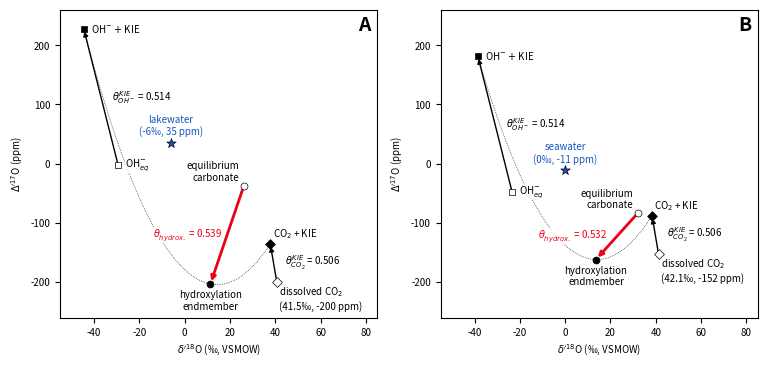

The matplotlib source for this figure: (Note: this script raises an exception after producing the figure.)
# This code is used to calculate the hydroxylation thetas for two scenarios

# OUTPUT: OH2 Figure 5.png

# >>>>>>>>>

# Import libraries
import sys
import pandas as pd
import numpy as np
import matplotlib.pyplot as plt

# Plotting parameters
plt.rcParams.update({'font.size': 7})
plt.rcParams['scatter.edgecolors'] = "k"
plt.rcParams['scatter.marker'] = "o"
plt.rcParams['lines.markersize'] = 5
plt.rcParams["lines.linewidth"] = 0.5
plt.rcParams["patch.linewidth"] = 0.5
plt.rcParams["figure.figsize"] = (9, 4)
plt.rcParams["savefig.dpi"] = 800
plt.rcParams["savefig.bbox"] = "tight"

# Functions that make life easier


def prime(x):
    return 1000 * np.log(x / 1000 + 1)


def unprime(x):
    return (np.exp(x / 1000) - 1) * 1000


def Dp17O(d17O, d18O):
    return ((1000 * np.log(d17O / 1000 + 1)) - 0.528 * (1000 * np.log(d18O / 1000 + 1))) * 1000


def d17O(d18O, Dp17O):
    return unprime(Dp17O/1000 + 0.528 * prime(d18O))


def a18cal(T):
    # Hayles et al. (2018) - calcite
    B_calcite = 7.027321E+14 / T**7 + -1.633009E+13 / T**6 + 1.463936E+11 / T**5 + -5.417531E+08 / T**4 + -4.495755E+05 / T**3  + 1.307870E+04 / T**2 + -5.393675E-01 / T + 1.331245E-04
    B_water = -6.705843E+15 / T**7 + 1.333519E+14 / T**6 + -1.114055E+12 / T**5 + 5.090782E+09 / T**4 + -1.353889E+07 / T**3 + 2.143196E+04 / T**2 + 5.689300 / T + -7.839005E-03
    return np.exp(B_calcite) / np.exp(B_water)


def theta_cal(T):
    # Hayles et al. (2018) - calcite
    K_calcite = 1.019124E+09 / T**5 + -2.117501E+07 / T**4 + 1.686453E+05 / T**3 + -5.784679E+02 / T**2 + 1.489666E-01 / T + 0.5304852
    B_calcite = 7.027321E+14 / T**7 + -1.633009E+13 / T**6 + 1.463936E+11 / T**5 + -5.417531E+08 / T**4 + -4.495755E+05 / T**3  + 1.307870E+04 / T**2 + -5.393675E-01 / T + 1.331245E-04
    K_water = 7.625734E+06 / T**5 + 1.216102E+06 / T**4 + -2.135774E+04 / T**3 + 1.323782E+02 / T**2 + -4.931630E-01 / T + 0.5306551
    B_water = -6.705843E+15 / T**7 + 1.333519E+14 / T**6 + -1.114055E+12 / T**5 + 5.090782E+09 / T**4 + -1.353889E+07 / T**3 + 2.143196E+04 / T**2 + 5.689300 / T + -7.839005E-03
    a18 = np.exp(B_calcite) / np.exp(B_water)
    return K_calcite + (K_calcite-K_water) * (B_water / np.log(a18))


def a17cal(T):
    return a18cal(T)**theta_cal(T)


def d18Ocal(T, d18Ow):
    return a18cal(T) * (d18Ow+1000) - 1000


def d17Ocal(T, d17Ow):
    return a17cal(T) * (d17Ow+1000) - 1000


def mix_d17O(d18O_A, d17O_A=None, D17O_A=None, d18O_B=None, d17O_B=None, D17O_B=None, step=100):
    ratio_B = np.arange(0, 1+1/step, 1/step)

    if d17O_A is None:
        d17O_A = unprime(D17O_A/1000 + 0.528 * prime(d18O_A))

    if d17O_B is None:
        d17O_B = unprime(D17O_B/1000 + 0.528 * prime(d18O_B))

    mix_d18O = ratio_B * float(d18O_B) + (1 - ratio_B) * float(d18O_A)
    mix_d17O = ratio_B * float(d17O_B) + (1 - ratio_B) * float(d17O_A)
    mix_D17O = Dp17O(mix_d17O, mix_d18O)
    xB = ratio_B * 100

    df = pd.DataFrame(
        {'mix_d17O': mix_d17O, 'mix_d18O': mix_d18O, 'mix_Dp17O': mix_D17O, 'xB': xB})
    return df


def a18OH(T=273.15+22, eq="Z20-X3LYP"):
    if (eq == "Z20-X3LYP"):
        e18_H2O_OH = (-4.4573 + (10.3255 * 10**3) /
                      (T) + (-0.5976 * 10**6) / (T)**2)
    elif (eq == "Z20-MP2"):
        e18_H2O_OH = (-4.0771 + (9.8350 * 10**3) /
                      (T) + (-0.8729 * 10**6) / (T)**2)
    elif (eq == "BH21_original"):
        e18_H2O_OH = -0.034 * (T-273.15) + 43.4
    elif (eq == "BH21"):
        e18_H2O_OH = -0.035 * (T-273.15) + 40.1

    return e18_H2O_OH / 1000 + 1


def a17OH(T = 273.15+22, eq = "Z20-X3LYP", theta = 0.5296):
    return a18OH(T, eq)**theta


def B_from_a(a, A):
    return (A + 1000) / a - 1000


def A_from_a(a, B):
    return (B + 1000) * a - 1000


def epsilon(d18O_A, d18O_B):
    epsilon = ((d18O_A + 1000) / (d18O_B + 1000) - 1) * 1000
    return epsilon


def calculate_theta(d18O_A, Dp17O_A, d18O_B, Dp17O_B):

    a18 = (d18O_B + 1000) / (d18O_A + 1000)
    a17 = (d17O(d18O_B, Dp17O_B) + 1000) / (d17O(d18O_A, Dp17O_A) + 1000)

    theta = round(np.log(a17) / np.log(a18), 4)

    return theta


def apply_theta(d18O_A, Dp17O_A, d18O_B = None, shift_d18O = None, theta = None):
    
    if d18O_B == None:
        d18O_B = d18O_A + shift_d18O
    
    a18 = (d18O_B + 1000) / (d18O_A + 1000)
    a17 = a18**theta

    d17O_B =a17 * (d17O(d18O_A, Dp17O_A) + 1000) - 1000 
    Dp17O_B = Dp17O(d17O_B, d18O_B)

    return Dp17O_B


# Create Figure 5
fig, (ax1, ax2) = plt.subplots(1, 2)


# Subpolot A: lakewater

# Lakewater
d18O_water = -6
Dp17O_water = 35
d17O_water = d17O(d18O_water, Dp17O_water)

# CO2
d18O_CO2 = 41.5
Dp17O_CO2 = -200
d17O_CO2 = d17O(d18O_CO2, Dp17O_CO2)

# CO2 KIE
CO2_KIE_shift = -3
CO2_KIE_theta = (np.log((12+16+16)/(12+17+16)))/(np.log((12+16+16)/(12+18+16)))
d18O_CO2_KIE = d18O_CO2 + CO2_KIE_shift
Dp17O_CO2_KIE = apply_theta(d18O_CO2, Dp17O_CO2, shift_d18O = CO2_KIE_shift, theta = CO2_KIE_theta)

# Line between CO2 and CO2 KIE
ax1.text((prime(d18O_CO2) + prime(d18O_CO2_KIE))/2 + 5, (Dp17O_CO2 + Dp17O_CO2_KIE)/2,
        r"$\theta_{CO_2}^{KIE}$ = " + f"{CO2_KIE_theta:.3f}",
        ha="left", va="center", color="k",
        bbox=dict(fc='white', ec="None", alpha=0.8, pad=0.1))
ax1.annotate("",
             xy=(prime(d18O_CO2), Dp17O_CO2),
             xytext=(prime(d18O_CO2_KIE), Dp17O_CO2_KIE),
             arrowprops=dict(arrowstyle="<|-", color="k", lw=1))

# Equilibrium OH-
d18O_OH_eq = B_from_a(a18OH(), d18O_water)
d17O_OH_eq = B_from_a(a17OH(), d17O_water)
Dp17O_OH_eq = Dp17O(d17O_OH_eq, d18O_OH_eq)

# Effective OH-
d18O_OH_eff = B_from_a(a18OH(eq = "BH21"), d18O_water)
d17O_OH_eff = B_from_a(a17OH(eq = "BH21", theta = 0.523), d17O_water)
Dp17O_OH_eff = Dp17O(d17O_OH_eff, d18O_OH_eff)

# Line between effective OH- equilibrium OH-
ax1.text((prime(d18O_OH_eff) + prime(d18O_OH_eq))/2+5, (Dp17O_OH_eff + Dp17O_OH_eq)/2,
        r"$\theta_{OH^-}^{KIE}$ = 0.514",
        ha="left", va="center", color="k",
        bbox=dict(fc='white', ec="None", alpha=0.8, pad=0.1))
ax1.annotate("", xy=(prime(d18O_OH_eff), Dp17O_OH_eff), xycoords='data',
            xytext=(prime(d18O_OH_eq), Dp17O_OH_eq), textcoords='data',
            arrowprops=dict(arrowstyle="-|>", color="k", lw=1))

# Carbonate precipitating in equilibrium
d18Occ = d18Ocal(22+273.15, d18O_water)
d17Occ = d17Ocal(22+273.15, d17O(d18O_water, Dp17O_water))
Dp17Occ = Dp17O(d17Occ, d18Occ)

# Hydroxylation endmember
mixdfKIE = mix_d17O(d18O_OH_eff, D17O_A=Dp17O_OH_eff, d18O_B=d18O_CO2_KIE, D17O_B=Dp17O_CO2_KIE)
ax1.plot(prime(mixdfKIE["mix_d18O"]), mixdfKIE["mix_Dp17O"],
        color="k", lw=.5, ls=":", zorder=-10)
d18Occ_OHeff_KIE = mixdfKIE["mix_d18O"].iloc[67]
Dp17Occ_OHeff_KIE = mixdfKIE["mix_Dp17O"].iloc[67]

# calculate theta between equilibrium carbonate and KIE carbonates
theta_OHeff = calculate_theta(d18Occ, Dp17Occ, d18Occ_OHeff_KIE, Dp17Occ_OHeff_KIE).round(3)
print(f"\nHydroxylation theta with effective OH-: {theta_OHeff:.3f} (LAKEWATER)")

# Plot the points
ax1.scatter(prime(d18O_water), Dp17O_water, marker="*", fc="#1455C0", ec="k", s = 50, zorder=3, label=f"H$_2$O ({round(d18O_water, 1)}‰, {round(Dp17O_water)} ppm)")
ax1.scatter(prime(d18O_CO2), Dp17O_CO2, marker="D", fc="w", ec="k", zorder=3, label=f"CO$_2$ ({round(d18O_CO2, 1)}‰, {round(Dp17O_CO2)} ppm)")
ax1.scatter(prime(d18O_CO2_KIE), Dp17O_CO2_KIE, marker="D", fc="k", ec="k", zorder=3, label=f"CO$_2$ ({round(d18O_CO2, 1)}‰, {round(Dp17O_CO2)} ppm)")
ax1.scatter(prime(d18O_OH_eq), Dp17O_OH_eq, marker="s", fc="w", ec="k", zorder=3, label="OH$^{-}_{eq}$")
ax1.scatter(prime(d18O_OH_eff), Dp17O_OH_eff, marker="s", fc="k", ec="k", zorder=3, label="OH$^{-}_{effective}$")
ax1.scatter(prime(d18Occ), Dp17Occ, marker="o", fc="w", ec="k", zorder=3, label="calcite (eq)")
ax1.scatter(prime(d18Occ_OHeff_KIE), Dp17Occ_OHeff_KIE, marker="o", fc="k", ec="k", zorder=3, label="hydroxylation endmember \w OH$^{-}_{effective}$")

# Add labels
ax1.text(prime(d18O_CO2)+1, Dp17O_CO2-5,
         f"dissolved CO$_2$\n({round(d18O_CO2, 1)}‰, {round(Dp17O_CO2)} ppm)",
         ha="left", va="top", color="k")
ax1.text(prime(d18O_CO2_KIE)+1, Dp17O_CO2_KIE+5,
         "CO$_2$ + KIE",
         ha="left", va="bottom", color="k")
ax1.text(prime(d18O_water), Dp17O_water+10,
         f"lakewater\n({round(d18O_water, 1)}‰, {round(Dp17O_water)} ppm)",
         ha="center", va="bottom", color="#1455C0")
ax1.text(prime(d18O_OH_eq)+3, Dp17O_OH_eq,
        r"OH$_{eq}^{-}$",
        ha="left", va="center", color="k",
        bbox=dict(fc='white', ec="None", alpha=0.8, pad=0.1))
ax1.text(prime(d18O_OH_eff)+3, Dp17O_OH_eff,
        r"OH$^{-}$ $\plus$ KIE",
        ha="left", va="center", color="k")
ax1.text(prime(d18Occ)-2, Dp17Occ+5,
         "equilibrium\ncarbonate",
         ha="right", va="bottom", color="k")
ax1.text(prime(d18Occ_OHeff_KIE), Dp17Occ_OHeff_KIE-10,
         "hydroxylation\nendmember",
         ha="center", va="top", color="k")

# Plot the line between the equilibirum carbonate and the hydroxylation enmember
ax1.text(prime(d18Occ_OHeff_KIE)+5, (Dp17Occ + Dp17Occ_OHeff_KIE)/2,
        r"$\theta^{}_{hydrox.}$ = " + f"{theta_OHeff:.3f}",
        ha="right", va="center", color="#EC0016",
        bbox=dict(fc='white', ec="None", alpha=0.8, pad=0.1))
ax1.annotate("", xy=(prime(d18Occ), Dp17Occ), xycoords='data',
            xytext=(prime(d18Occ_OHeff_KIE), Dp17Occ_OHeff_KIE), textcoords='data',
            arrowprops=dict(arrowstyle="<|-", color="#EC0016", lw=2), zorder=-1)

plt.text(0.98, 0.98, "A", size=14, ha="right", va="top",
         transform=ax1.transAxes, fontweight="bold")

# Axis properties
ax1.set_xlabel("$\delta^{\prime 18}$O (‰, VSMOW)")
ax1.set_ylabel("$\Delta^{\prime 17}$O (ppm)")
ax1.set_xlim(-55, 85)
ax1.set_ylim(-260, 260)


# Subplot B: seawater

# Seawater
d18O_water = 0
Dp17O_water = -11
d17O_water = d17O(d18O_water, Dp17O_water)

# CO2
d18O_CO2 = A_from_a(1.042077731,d18O_water)
d17O_CO2 = A_from_a(1.042077731**0.524573353, d17O_water)
Dp17O_CO2 = Dp17O(d17O_CO2, d18O_CO2)

# CO2 KIE
d18O_CO2_KIE = d18O_CO2 + CO2_KIE_shift
Dp17O_CO2_KIE = apply_theta(d18O_CO2, Dp17O_CO2, shift_d18O = CO2_KIE_shift, theta = CO2_KIE_theta)

# Line between CO2 and CO2 KIE
ax2.text((prime(d18O_CO2) + prime(d18O_CO2_KIE))/2 + 5, (Dp17O_CO2 + Dp17O_CO2_KIE)/2,
        r"$\theta_{CO_2}^{KIE}$ = " + f"{CO2_KIE_theta:.3f}",
        ha="left", va="center", color="k",
        bbox=dict(fc='white', ec="None", alpha=0.8, pad=0.1))
ax2.annotate("", xy=(prime(d18O_CO2), Dp17O_CO2), xycoords='data',
            xytext=(prime(d18O_CO2_KIE), Dp17O_CO2_KIE), textcoords='data',
            arrowprops=dict(arrowstyle="<|-", color="k", lw=1))

# Equilibrium OH-
d18O_OH_eq = B_from_a(a18OH(), d18O_water)
d17O_OH_eq = B_from_a(a17OH(), d17O_water)
Dp17O_OH_eq = Dp17O(d17O_OH_eq, d18O_OH_eq)

# Effective OH-
d18O_OH_eff = B_from_a(a18OH(eq = "BH21"), d18O_water)
d17O_OH_eff = B_from_a(a17OH(eq = "BH21", theta = 0.523), d17O_water)
Dp17O_OH_eff = Dp17O(d17O_OH_eff, d18O_OH_eff)

# Line between effective OH- equilibrium OH-
ax2.text((prime(d18O_OH_eff) + prime(d18O_OH_eq))/2+5, (Dp17O_OH_eff + Dp17O_OH_eq)/2,
        r"$\theta_{OH^-}^{KIE}$ = 0.514",
        ha="left", va="center", color="k",
        bbox=dict(fc='white', ec="None", alpha=0.8, pad=0.1))
ax2.annotate("", xy=(prime(d18O_OH_eff), Dp17O_OH_eff), xycoords='data',
            xytext=(prime(d18O_OH_eq), Dp17O_OH_eq), textcoords='data',
            arrowprops=dict(arrowstyle="-|>", color="k", lw=1))

# Carbonate precipitating in equilibrium
d18Occ = d18Ocal(22+273.15, d18O_water)
d17Occ = d17Ocal(22+273.15, d17O(d18O_water, Dp17O_water))
Dp17Occ = Dp17O(d17Occ, d18Occ)

# Hydroxylation endmember carbonate
mixdfKIE = mix_d17O(d18O_OH_eff, D17O_A=Dp17O_OH_eff, d18O_B=d18O_CO2_KIE, D17O_B=Dp17O_CO2_KIE)
ax2.plot(prime(mixdfKIE["mix_d18O"]), mixdfKIE["mix_Dp17O"],
        color="k", lw=.5, ls=":", zorder=-10)

d18Occ_OHeff_KIE = mixdfKIE["mix_d18O"].iloc[67]
Dp17Occ_OHeff_KIE = mixdfKIE["mix_Dp17O"].iloc[67]

# calculate theta between equilibrium carbonate and KIE carbonates
theta_OHeff = calculate_theta(d18Occ, Dp17Occ, d18Occ_OHeff_KIE, Dp17Occ_OHeff_KIE)
print(f"\nHydroxylation theta with effective OH-: {theta_OHeff:.3f} (SEAWATER)")

# Plot the points
ax2.scatter(prime(d18O_water), Dp17O_water, marker="*", fc="#1455C0", ec="k", s = 50, label=f"H$_2$O ({round(d18O_water, 1)}‰, {round(Dp17O_water)} ppm)")
ax2.scatter(prime(d18O_CO2), Dp17O_CO2, marker="D", fc="w", ec="k", zorder=3, label=f"CO$_2$ ({round(d18O_CO2, 1)}‰, {round(Dp17O_CO2)} ppm)")
ax2.scatter(prime(d18O_CO2_KIE), Dp17O_CO2_KIE, marker="D", fc="k", ec="k", zorder=3, label=f"CO$_2$ ({round(d18O_CO2, 1)}‰, {round(Dp17O_CO2)} ppm)")
ax2.scatter(prime(d18O_OH_eq), Dp17O_OH_eq, marker="s", fc="w", ec="k", zorder=3, label="OH$^{-}_{eq}$")
ax2.scatter(prime(d18O_OH_eff), Dp17O_OH_eff, marker="s", fc="k", ec="k", zorder=3, label="OH$^{-}_{effective}$")
ax2.scatter(prime(d18Occ), Dp17Occ, marker="o", fc="w", ec="k", zorder=3, label="calcite (eq)")
ax2.scatter(prime(d18Occ_OHeff_KIE), Dp17Occ_OHeff_KIE, marker="o", fc="k", ec="k", zorder=3, label="hydroxylation endmember \w OH$^{-}_{effective}$")

# Add labels
ax2.text(prime(d18O_CO2)+1, Dp17O_CO2-5,
         f"dissolved CO$_2$\n({round(d18O_CO2, 1)}‰, {round(Dp17O_CO2)} ppm)",
         ha="left", va="top", color="k")
ax2.text(prime(d18O_CO2_KIE)+1, Dp17O_CO2_KIE+5,
         "CO$_2$ + KIE",
         ha="left", va="bottom", color="k")
ax2.text(prime(d18O_water), Dp17O_water+10,
         f"seawater\n({round(d18O_water, 1)}‰, {round(Dp17O_water)} ppm)",
         ha="center", va="bottom", color="#1455C0")
ax2.text(prime(d18O_OH_eq)+3, Dp17O_OH_eq,
        r"OH$_{eq}^{-}$",
        ha="left", va="center", color="k",
        bbox=dict(fc='white', ec="None", alpha=0.8, pad=0.1))
ax2.text(prime(d18O_OH_eff)+3, Dp17O_OH_eff,
        r"OH$^{-}$ $\plus$ KIE",
        ha="left", va="center", color="k")
ax2.text(prime(d18Occ)-2, Dp17Occ+5,
         "equilibrium\ncarbonate",
         ha="right", va="bottom", color="k")
ax2.text(prime(d18Occ_OHeff_KIE), Dp17Occ_OHeff_KIE-10,
         "hydroxylation\nendmember",
         ha="center", va="top", color="k")

# Plot the lines between the equilibirum carbonate and the hydroxylation endmember
ax2.text(prime(d18Occ_OHeff_KIE)+5, (Dp17Occ + Dp17Occ_OHeff_KIE)/2,
        r"$\theta^{}_{hydrox.}$ = " + f"{theta_OHeff:.3f}",
        ha="right", va="center", color="#EC0016",
        bbox=dict(fc='white', ec="None", alpha=0.8, pad=0.1))
ax2.annotate("", xy=(prime(d18Occ), Dp17Occ), xycoords='data',
            xytext=(prime(d18Occ_OHeff_KIE), Dp17Occ_OHeff_KIE), textcoords='data',
            arrowprops=dict(arrowstyle="<|-", color="#EC0016", lw=2), zorder=-1)

plt.text(0.98, 0.98, "B", size=14, ha="right", va="top",
         transform=ax2.transAxes, fontweight="bold")

# Axis properties
ax2.set_xlabel("$\delta^{\prime 18}$O (‰, VSMOW)")
ax2.set_ylabel("$\Delta^{\prime 17}$O (ppm)")
ax2.set_xlim(-55, 85)
ax2.set_ylim(-260, 260)

# save the figure
plt.savefig(sys.path[0] + "/OH2 Figure 5.png")
plt.close("all")